pico-8 play session: no input (idle), after a click and taps of 🅾, ❎, 🅾+❎, 🅾 in the second before t = 0

[t = 1 s] idle ~1s (no d-pad/buttons)
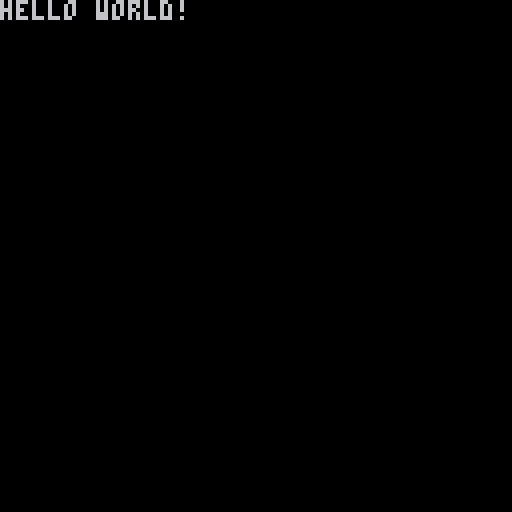

pico-8 cartridge
version 41
__lua__
function _draw()
	cls()
	print("hello world!")
end
__gfx__
00000000000000000000000000000000000000000000000000000000000000000000000000000000000000000000000000000000000000000000000000000000
00000000000000000000000000000000000000000000000000000000000000000000000000000000000000000000000000000000000000000000000000000000
00700700000000000000000000000000000000000000000000000000000000000000000000000000000000000000000000000000000000000000000000000000
00077000000000000000000000000000000000000000000000000000000000000000000000000000000000000000000000000000000000000000000000000000
00077000000000000000000000000000000000000000000000000000000000000000000000000000000000000000000000000000000000000000000000000000
00700700000000000000000000000000000000000000000000000000000000000000000000000000000000000000000000000000000000000000000000000000
